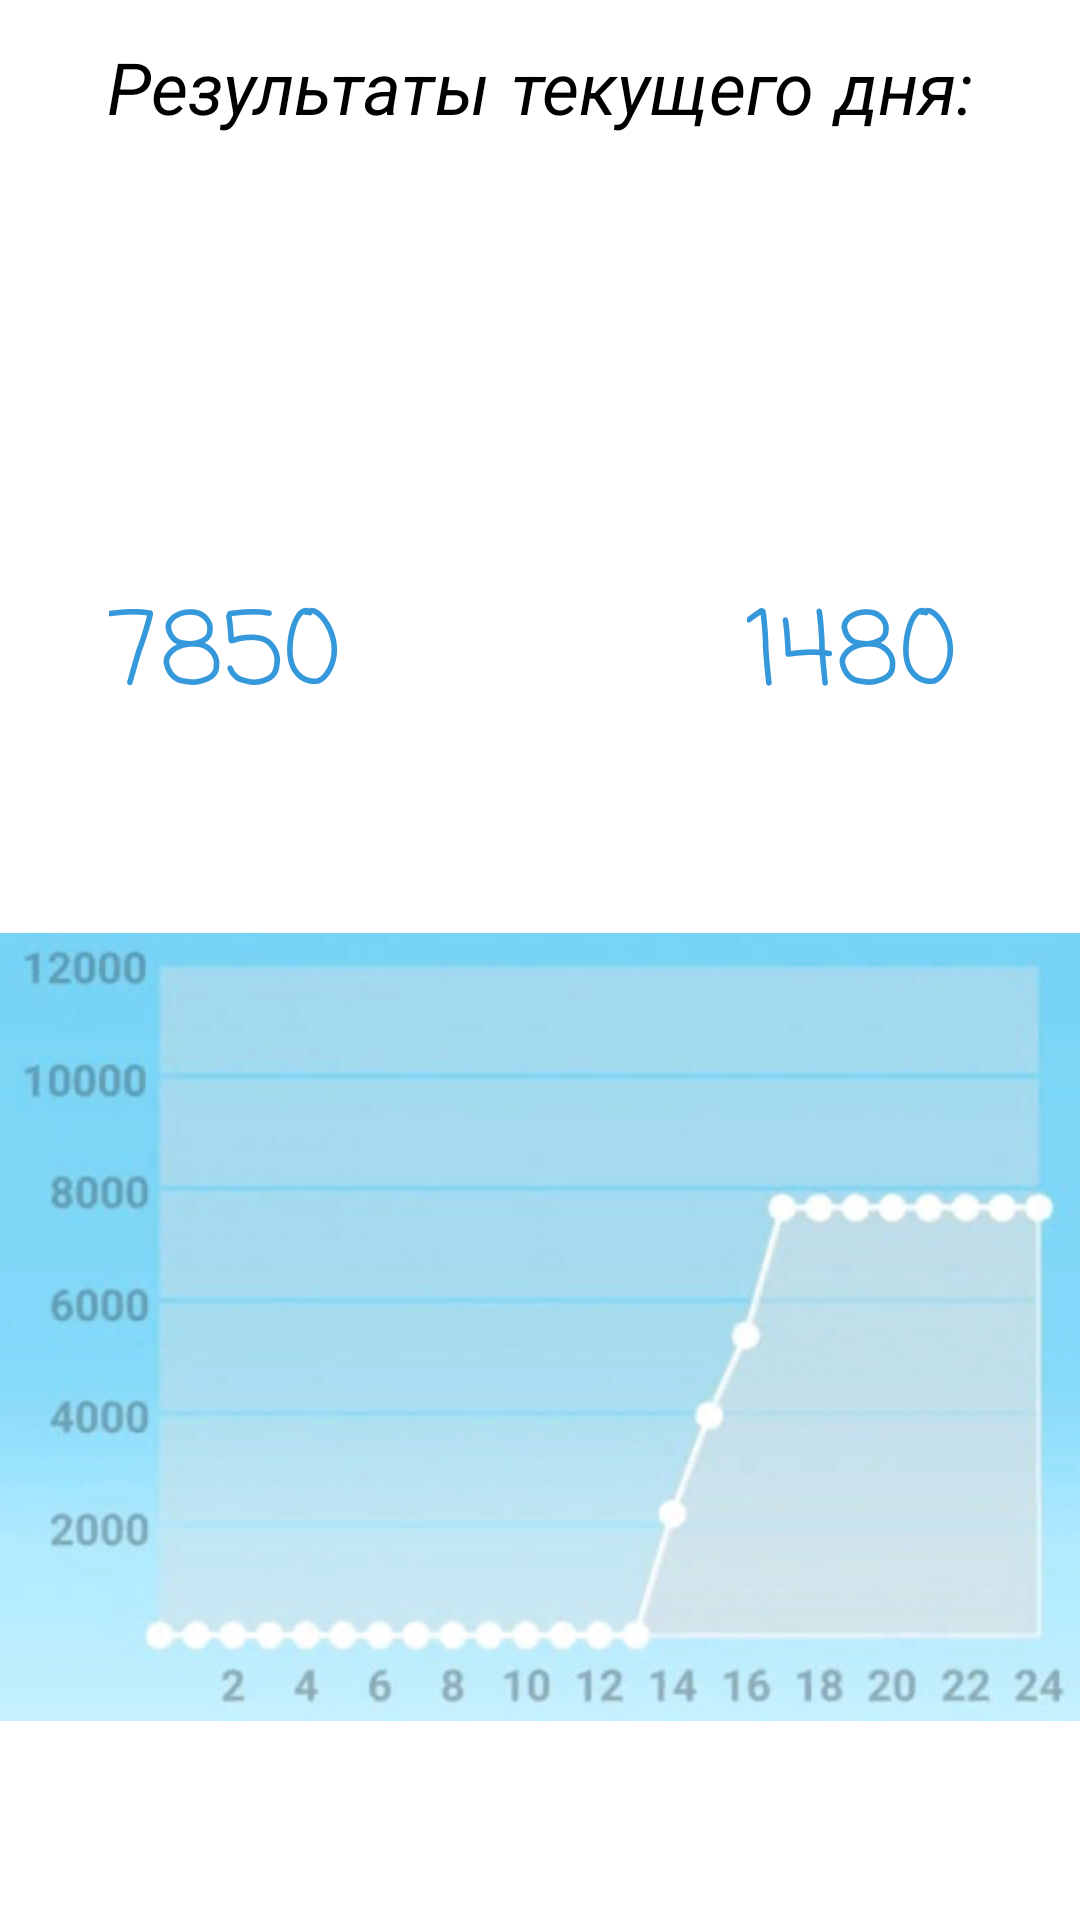

Here is an Android app screen rendered from its layout file. Give the layout XML and the strings, colors and styles it references.
<!-- AndroidManifest.xml: application theme Theme.SmartActivityTracker -->
<!-- res/layout/fragment_steps.xml -->
<?xml version="1.0" encoding="utf-8"?>
<FrameLayout xmlns:android="http://schemas.android.com/apk/res/android"
    xmlns:app="http://schemas.android.com/apk/res-auto"
    xmlns:tools="http://schemas.android.com/tools"
    android:layout_width="match_parent"
    android:layout_height="match_parent"
    tools:context=".fragments.StepsFragment">

    <androidx.constraintlayout.widget.ConstraintLayout
        android:layout_width="match_parent"
        android:layout_height="match_parent">

        <TextView
            android:id="@+id/tv_text_puls2"
            android:layout_width="wrap_content"
            android:layout_height="wrap_content"
            android:layout_marginTop="16dp"
            android:fontFamily="sans-serif-smallcaps"
            android:text="Результаты текущего дня:"
            android:textColor="#000000"
            android:textSize="24sp"
            android:textStyle="normal|italic"
            app:layout_constraintEnd_toEndOf="parent"
            app:layout_constraintStart_toStartOf="parent"
            app:layout_constraintTop_toTopOf="parent" />

        <ImageView
            android:id="@+id/imageView"
            android:layout_width="100dp"
            android:layout_height="100dp"
            android:src="@drawable/img_steps"
            app:layout_constraintBottom_toBottomOf="parent"
            app:layout_constraintEnd_toEndOf="parent"
            app:layout_constraintHorizontal_bias="0.096"
            app:layout_constraintStart_toStartOf="parent"
            app:layout_constraintTop_toBottomOf="@+id/tv_text_puls2"
            app:layout_constraintVertical_bias="0.097" />

        <ImageView
            android:id="@+id/imageView2"
            android:layout_width="100dp"
            android:layout_height="100dp"
            android:src="@drawable/calories"
            app:layout_constraintBottom_toBottomOf="@+id/imageView"
            app:layout_constraintEnd_toEndOf="parent"
            app:layout_constraintHorizontal_bias="0.9"
            app:layout_constraintStart_toStartOf="parent"
            app:layout_constraintTop_toTopOf="@+id/imageView" />

        <TextView
            android:id="@+id/textView2"
            android:layout_width="wrap_content"
            android:layout_height="wrap_content"
            android:fontFamily="casual"
            android:text="7850"
            android:textColor="#3498DB"
            android:textSize="34sp"
            app:layout_constraintEnd_toEndOf="@+id/imageView"
            app:layout_constraintStart_toStartOf="@+id/imageView"
            app:layout_constraintTop_toBottomOf="@+id/imageView" />

        <TextView
            android:id="@+id/textView4"
            android:layout_width="wrap_content"
            android:layout_height="wrap_content"
            android:fontFamily="casual"
            android:text="1480"
            android:textColor="#3498DB"
            android:textSize="34sp"
            app:layout_constraintEnd_toEndOf="@+id/imageView2"
            app:layout_constraintStart_toStartOf="@+id/imageView2"
            app:layout_constraintTop_toBottomOf="@+id/imageView2" />

        <ImageView
            android:id="@+id/imageView3"
            android:layout_width="0dp"
            android:layout_height="0dp"
            android:src="@drawable/graphic_steps"
            app:layout_constraintBottom_toBottomOf="parent"
            app:layout_constraintEnd_toEndOf="parent"
            app:layout_constraintStart_toStartOf="parent"
            app:layout_constraintTop_toBottomOf="@+id/textView2" />
    </androidx.constraintlayout.widget.ConstraintLayout>
</FrameLayout>
<!-- resources referenced by this layout -->
<resources>
  <!-- drawable graphic_steps: png bitmap (drawable-v24, 131039 bytes) -->
  <style name="Theme.SmartActivityTracker" parent="Theme.MaterialComponents.DayNight.DarkActionBar">
          
          <item name="colorPrimary">#3498DB</item>
          <item name="colorPrimaryVariant">#3498DB</item>
          <item name="colorOnPrimary">@color/white</item>
          
          <item name="colorSecondary">#08ffc8</item>
          <item name="colorSecondaryVariant">#204969</item>
          <item name="colorOnSecondary">@color/black</item>
  
  
  
  
  
  
  
          
          <item name="android:statusBarColor" tools:targetApi="l">?attr/colorPrimaryVariant</item>
          
      </style>
  <!-- not gathered from this repository: default colours our renderer supplied (Android Studio template values) -->
  <color name="black">#FF000000</color>
  <color name="white">#FFFFFFFF</color>
</resources>
